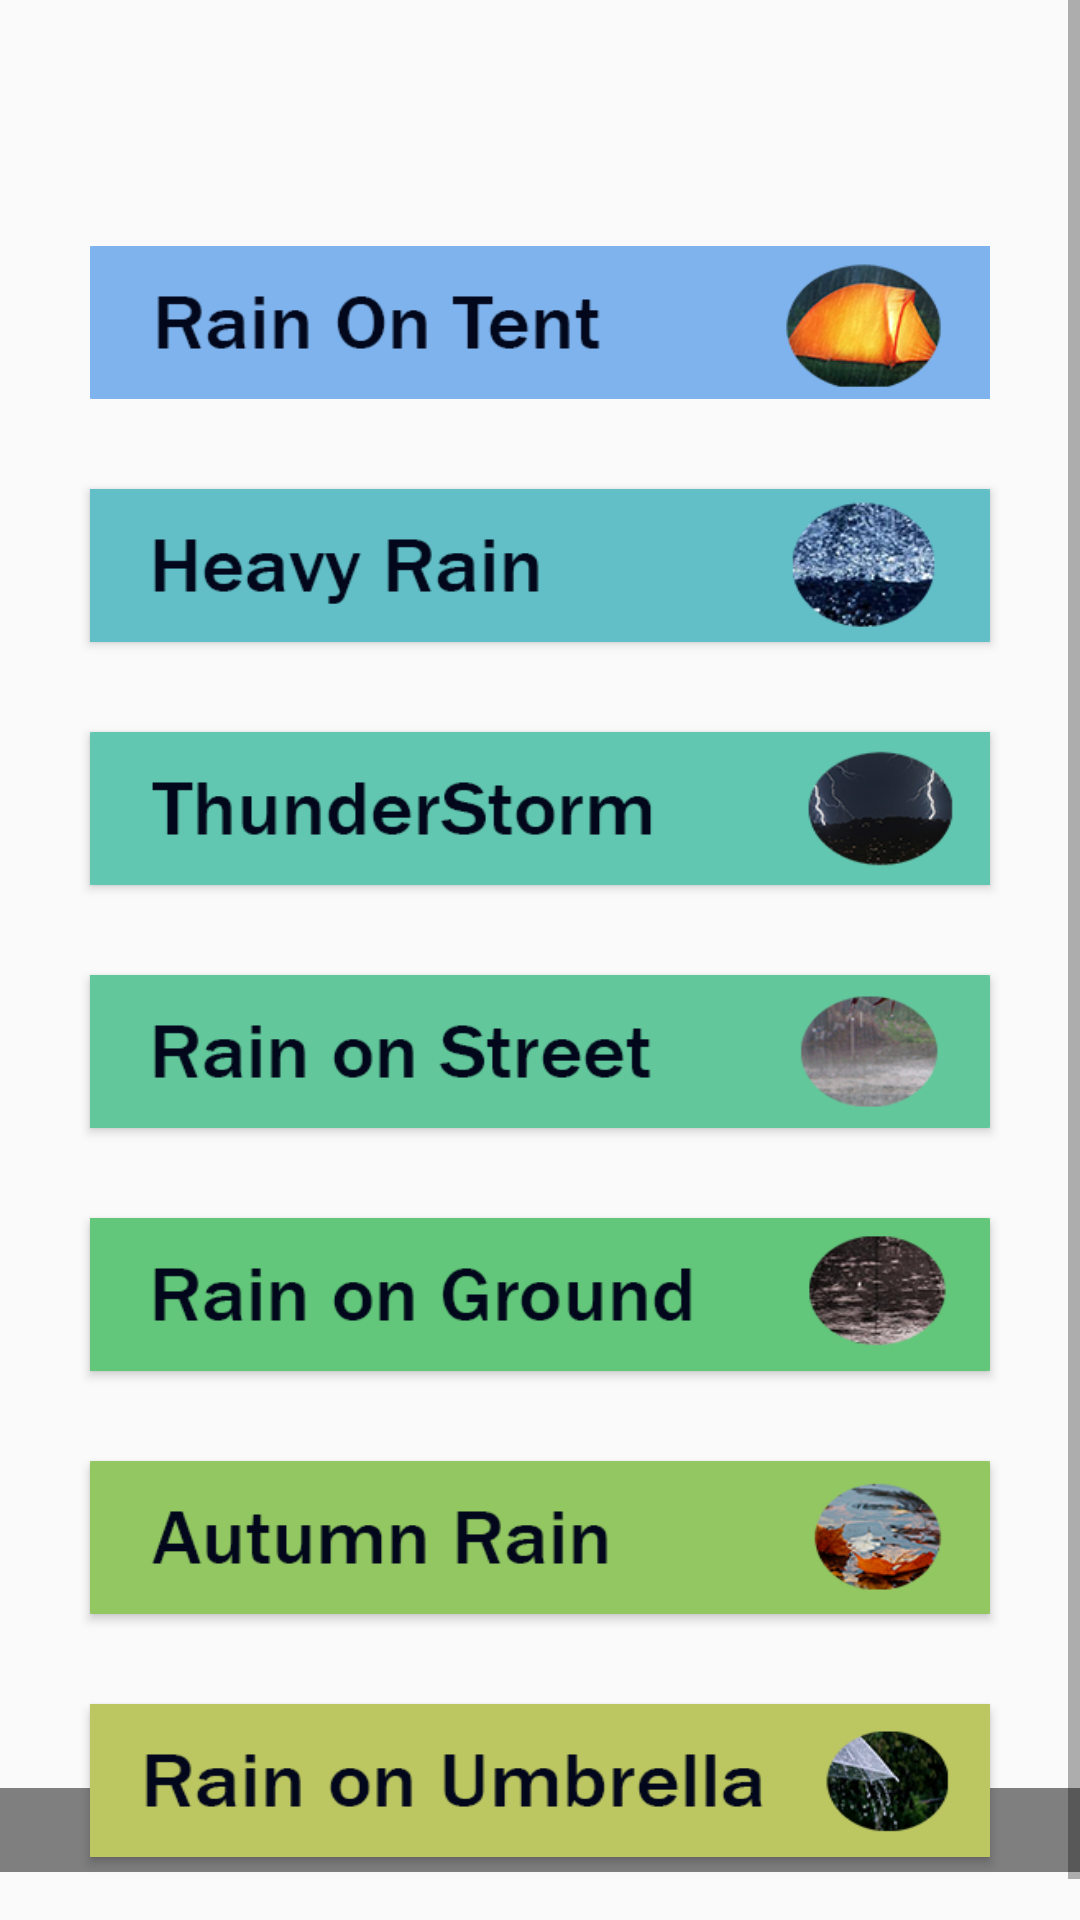

Write the Android layout XML for this screen, with the resource values it uses.
<!-- AndroidManifest.xml: application theme AppTheme.ActionBar.Transparent -->
<!-- res/layout/activity_main.xml -->
<?xml version="1.0" encoding="utf-8"?>
<ScrollView xmlns:android="http://schemas.android.com/apk/res/android"
    xmlns:tools="http://schemas.android.com/tools"
    android:layout_width="fill_parent"
    android:layout_height="fill_parent"
    android:fillViewport="true"
    tools:context=".MainActivity"
    android:background="@drawable/bggg"
    >

    <LinearLayout
        android:layout_width="match_parent"
        android:layout_height="match_parent">

        <RelativeLayout

            android:layout_width="match_parent"
            android:layout_height="match_parent">

            <ImageButton
                android:id="@+id/tent"
                android:layout_width="300dp"
                android:layout_height="51dp"
                android:layout_alignParentTop="true"
                android:layout_centerHorizontal="true"
                android:layout_marginTop="82dp"
                android:background="@drawable/selectable_button_bg"
                android:src="@drawable/tent"
                android:adjustViewBounds="true"
                android:cropToPadding="false"
                android:scaleType="fitXY"
                android:gravity="center"
                android:onClick="RainOnTent" />

            <Button
                android:id="@+id/heavyRain"
                android:layout_width="300dp"
                android:layout_height="51dp"
                android:layout_centerHorizontal="true"
                android:layout_below="@id/tent"
                android:layout_marginTop="30dp"
                android:background="@drawable/heavy"
                android:gravity="center"
                android:onClick="HeavyRain" />

            <Button
                android:id="@+id/Thunderstorm"
                android:layout_width="300dp"
                android:layout_height="51dp"
                android:layout_centerInParent="true"
                android:layout_below="@id/heavyRain"
                android:layout_marginTop="30dp"
                android:background="@drawable/thunder"
                android:gravity="center"
                android:onClick="Thunderstorm" />

            <Button
                android:id="@+id/street"
                android:layout_width="300dp"
                android:layout_height="51dp"
                android:layout_centerHorizontal="true"
                android:layout_marginTop="30dp"
                android:layout_below="@id/Thunderstorm"
                android:background="@drawable/street"
                android:gravity="center"
                android:onClick="WateryStreet" />

            <Button
                android:id="@+id/ground"
                android:layout_width="300dp"
                android:layout_height="51dp"
                android:layout_below="@id/street"
                android:layout_marginTop="30dp"
                android:layout_centerHorizontal="true"
                android:background="@drawable/ground"
                android:gravity="center"
                android:onClick="Ground" />

            <Button
                android:id="@+id/autumn"
                android:layout_width="300dp"
                android:layout_height="51dp"
                android:layout_marginTop="30dp"
                android:layout_below="@id/ground"
                android:layout_centerHorizontal="true"
                android:background="@drawable/autumn"
                android:gravity="center"
                android:onClick="autumn" />

            <Button
                android:id="@+id/umbrella"
                android:layout_width="300dp"
                android:layout_height="51dp"
                android:layout_below="@+id/autumn"
                android:layout_centerHorizontal="true"
                android:layout_marginTop="30dp"
                android:background="@drawable/umbrella"
                android:scaleType="fitXY"
                android:gravity="center"
                android:onClick="umbrella"
                android:layout_marginBottom="35dp"/>

            <com.google.android.gms.ads.AdView xmlns:ads="http://schemas.android.com/apk/res-auto"
                android:id="@+id/adView"
                android:layout_width="match_parent"
                android:layout_height="28dp"
                android:layout_alignBottom="@id/umbrella"
                android:layout_alignParentBottom="true"
                android:layout_centerHorizontal="true"
                android:layout_marginTop="40dp"
                ads:adSize="SMART_BANNER"
                ads:adUnitId="ca-app-pub-7381031943051414/6361637952"
                android:layout_marginBottom="30dp">
            </com.google.android.gms.ads.AdView>
        </RelativeLayout>
    </LinearLayout>
</ScrollView>
<!-- resources referenced by this layout -->
<resources>
  <!-- drawable autumn: png bitmap (drawable, 16351 bytes) -->
  <!-- drawable ground: png bitmap (drawable, 17671 bytes) -->
  <!-- drawable heavy: png bitmap (drawable, 20897 bytes) -->
  <!-- drawable street: png bitmap (drawable, 16465 bytes) -->
  <!-- drawable tent: png bitmap (drawable, 18291 bytes) -->
  <!-- drawable thunder: png bitmap (drawable, 16414 bytes) -->
  <!-- drawable umbrella: png bitmap (drawable, 15981 bytes) -->
  <style name="AppTheme.ActionBar.Transparent" parent="AppTheme">
      <item name="android:windowContentOverlay">@null</item>
      <item name="colorPrimary">@android:color/transparent</item>
      <item name="windowActionBarOverlay">true</item>
      <item name="actionBarStyle">@style/AppTheme</item>
      <item name="android:windowTranslucentStatus">true</item>
      <item name="android:windowTranslucentNavigation">true</item>
  </style>
  <style name="AppTheme" parent="Theme.AppCompat.Light">
      
      <item name="colorPrimary">@color/colorPrimary</item>
      <item name="background">@color/translucent</item>
      <item name="android:background">@null</item>
      <item name="colorPrimaryDark">@color/colorPrimaryDark</item>
      <item name="colorAccent">@color/colorAccent</item>
  </style>
  <color name="colorPrimary">#3F51B5</color>
  <color name="translucent">#30000000</color>
  <color name="colorPrimaryDark">#303F9F</color>
  <color name="colorAccent">#FF4081</color>
</resources>
